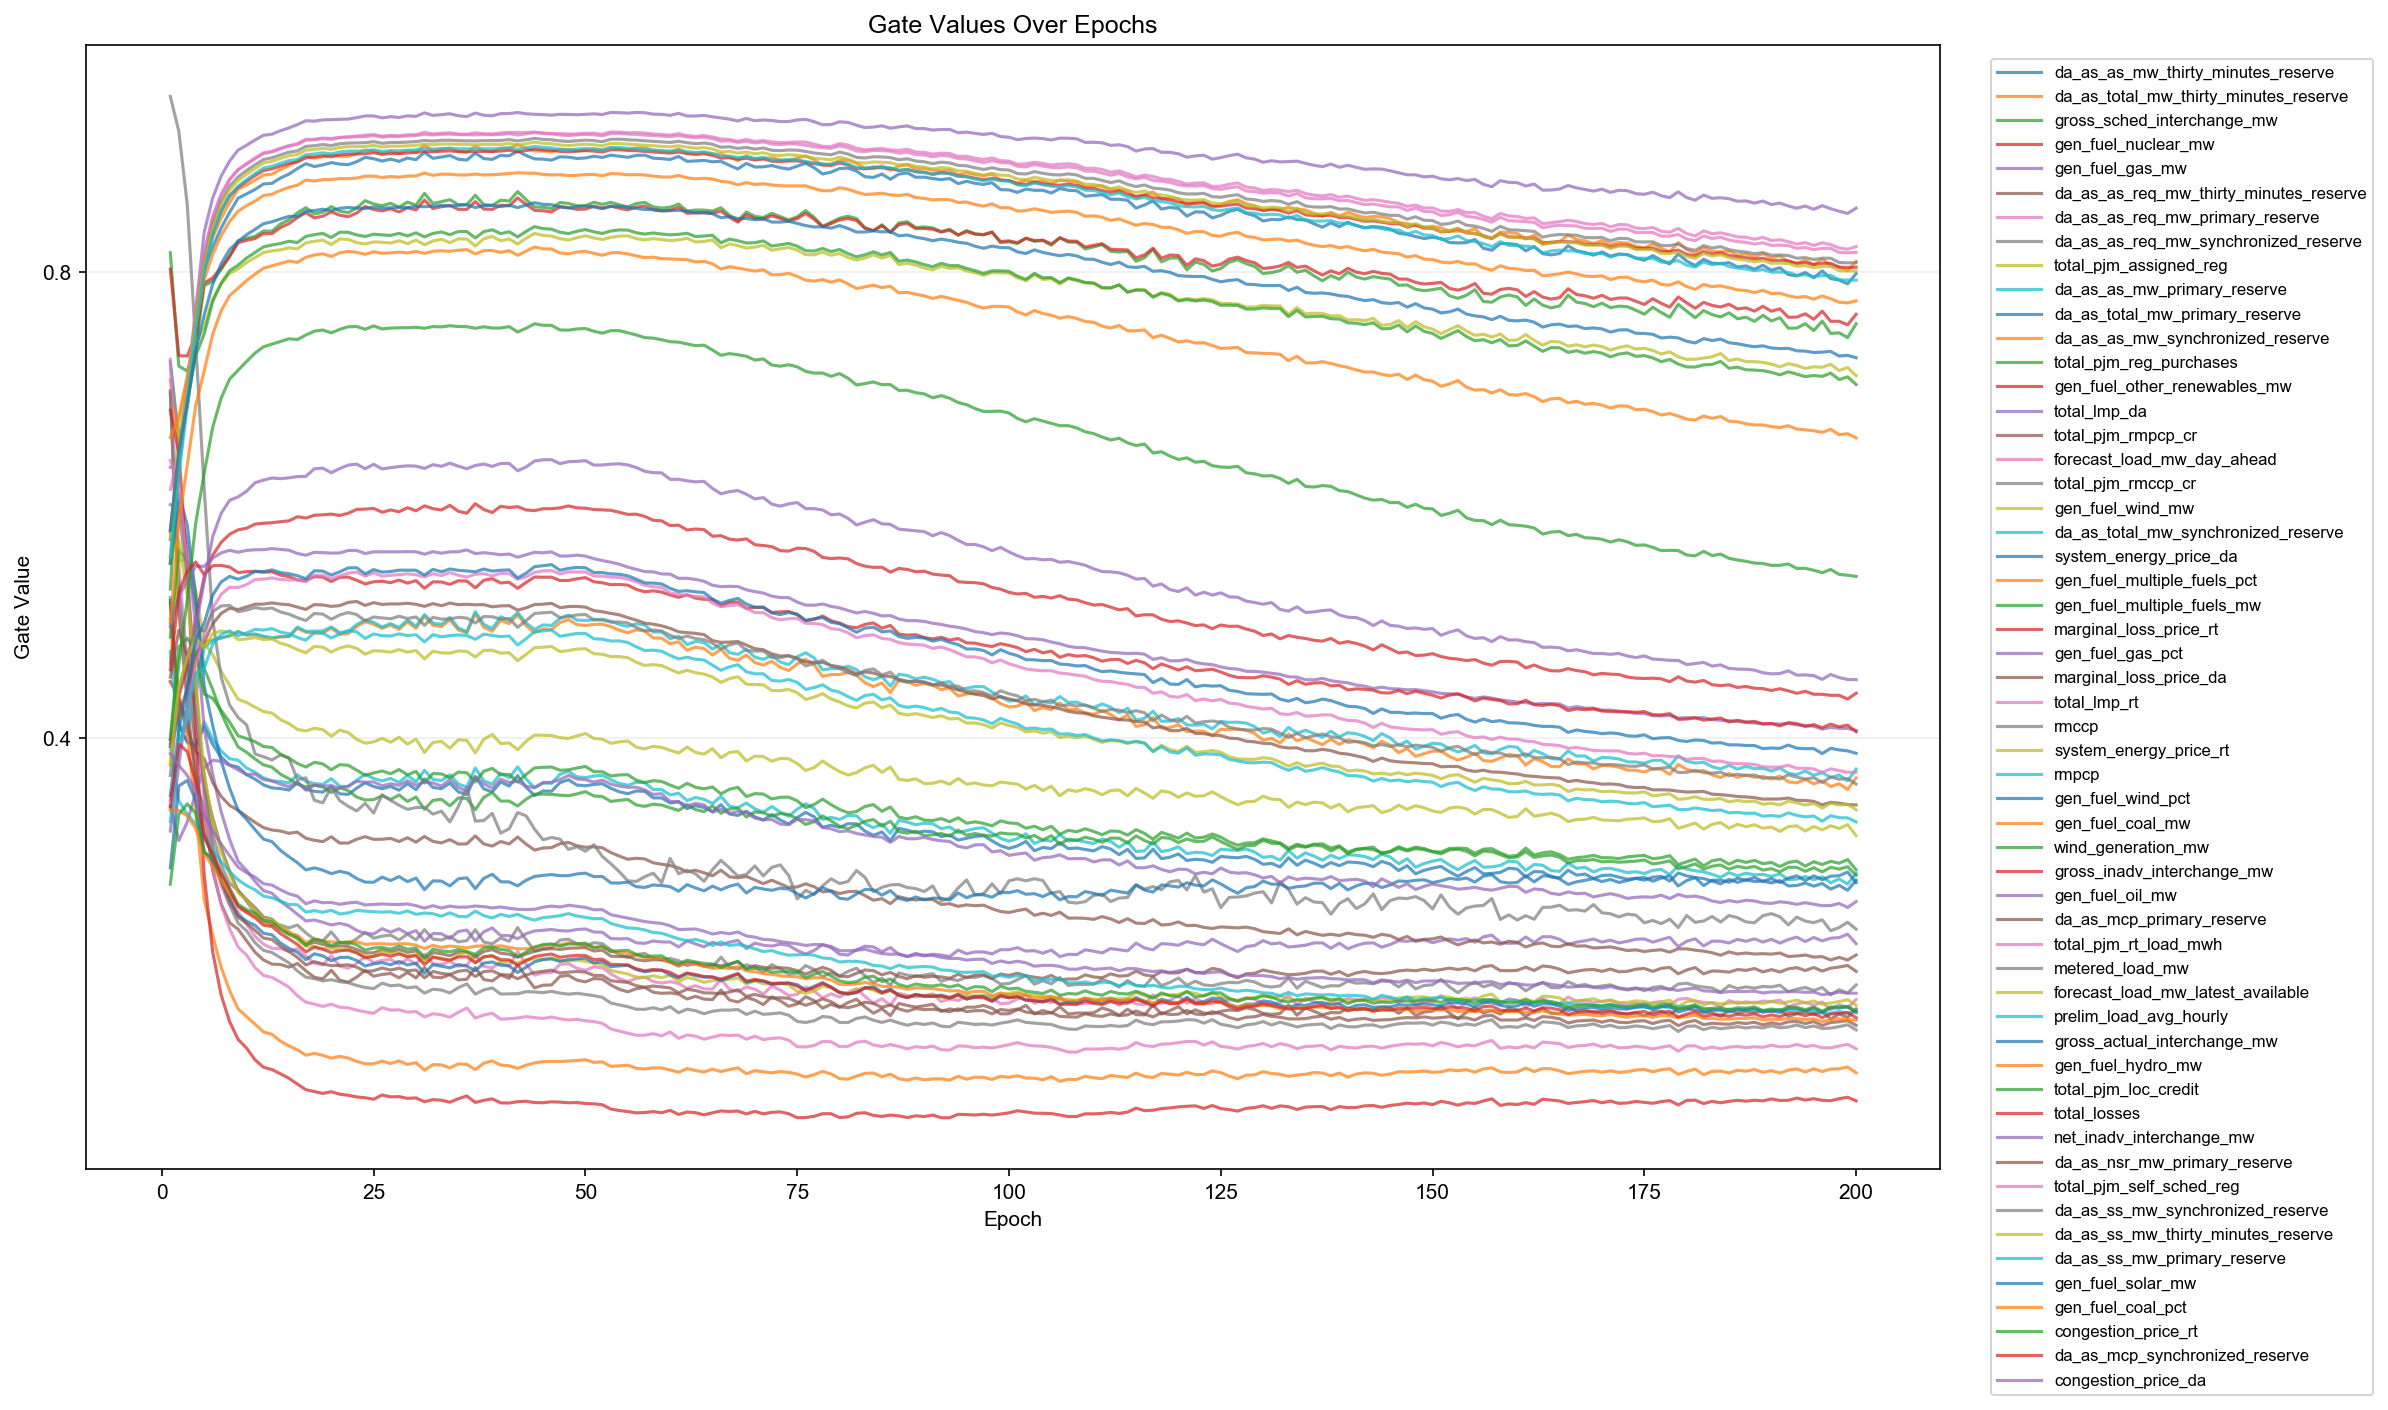

Data behind this chart, as committed beside it:
epoch, feature_index, feature, gate
1, 1, da_as_as_mw_thirty_minutes_reserve, 0.7231
1, 2, da_as_total_mw_thirty_minutes_reserve, 0.7077
1, 3, gross_sched_interchange_mw, 0.8169
1, 4, gen_fuel_nuclear_mw, 0.8028
1, 5, gen_fuel_gas_mw, 0.6326
1, 6, da_as_as_req_mw_thirty_minutes_reserve, 0.6984
1, 7, da_as_as_req_mw_primary_reserve, 0.7254
1, 8, da_as_as_req_mw_synchronized_reserve, 0.6964
1, 9, total_pjm_assigned_reg, 0.4643
1, 10, da_as_as_mw_primary_reserve, 0.5207
1, 11, da_as_total_mw_primary_reserve, 0.5183
1, 12, da_as_as_mw_synchronized_reserve, 0.5022
1, 13, total_pjm_reg_purchases, 0.4866
1, 14, gen_fuel_other_renewables_mw, 0.4484
1, 15, total_lmp_da, 0.5504
1, 16, total_pjm_rmpcp_cr, 0.5157
1, 17, forecast_load_mw_day_ahead, 0.6135
1, 18, total_pjm_rmccp_cr, 0.9513
1, 19, gen_fuel_wind_mw, 0.5519
1, 20, da_as_total_mw_synchronized_reserve, 0.4741
1, 21, system_energy_price_da, 0.5498
1, 22, gen_fuel_multiple_fuels_pct, 0.377
1, 23, gen_fuel_multiple_fuels_mw, 0.3988
1, 24, marginal_loss_price_rt, 0.6816
1, 25, gen_fuel_gas_pct, 0.3415
1, 26, marginal_loss_price_da, 0.4521
1, 27, total_lmp_rt, 0.6384
1, 28, rmccp, 0.6004
1, 29, system_energy_price_rt, 0.556
1, 30, rmpcp, 0.3919
1, 31, gen_fuel_wind_pct, 0.2884
1, 32, gen_fuel_coal_mw, 0.6581
1, 33, wind_generation_mw, 0.5278
1, 34, gross_inadv_interchange_mw, 0.5784
1, 35, gen_fuel_oil_mw, 0.4958
1, 36, da_as_mcp_primary_reserve, 0.3953
1, 37, total_pjm_rt_load_mwh, 0.5766
1, 38, metered_load_mw, 0.5704
1, 39, forecast_load_mw_latest_available, 0.572
1, 40, prelim_load_avg_hourly, 0.5556
1, 41, gross_actual_interchange_mw, 0.5784
1, 42, gen_fuel_hydro_mw, 0.4989
1, 43, total_pjm_loc_credit, 0.3987
1, 44, total_losses, 0.4585
1, 45, net_inadv_interchange_mw, 0.3199
1, 46, da_as_nsr_mw_primary_reserve, 0.3929
1, 47, total_pjm_self_sched_reg, 0.3466
1, 48, da_as_ss_mw_synchronized_reserve, 0.3677
1, 49, da_as_ss_mw_thirty_minutes_reserve, 0.3774
1, 50, da_as_ss_mw_primary_reserve, 0.3282
1, 51, gen_fuel_solar_mw, 0.3505
1, 52, gen_fuel_coal_pct, 0.3379
1, 53, congestion_price_rt, 0.2744
1, 54, da_as_mcp_synchronized_reserve, 0.3407
1, 55, congestion_price_da, 0.3864
2, 1, da_as_as_mw_thirty_minutes_reserve, 0.6566
2, 2, da_as_total_mw_thirty_minutes_reserve, 0.6531
2, 3, gross_sched_interchange_mw, 0.7195
2, 4, gen_fuel_nuclear_mw, 0.7285
2, 5, gen_fuel_gas_mw, 0.6309
... 10,940 more rows
